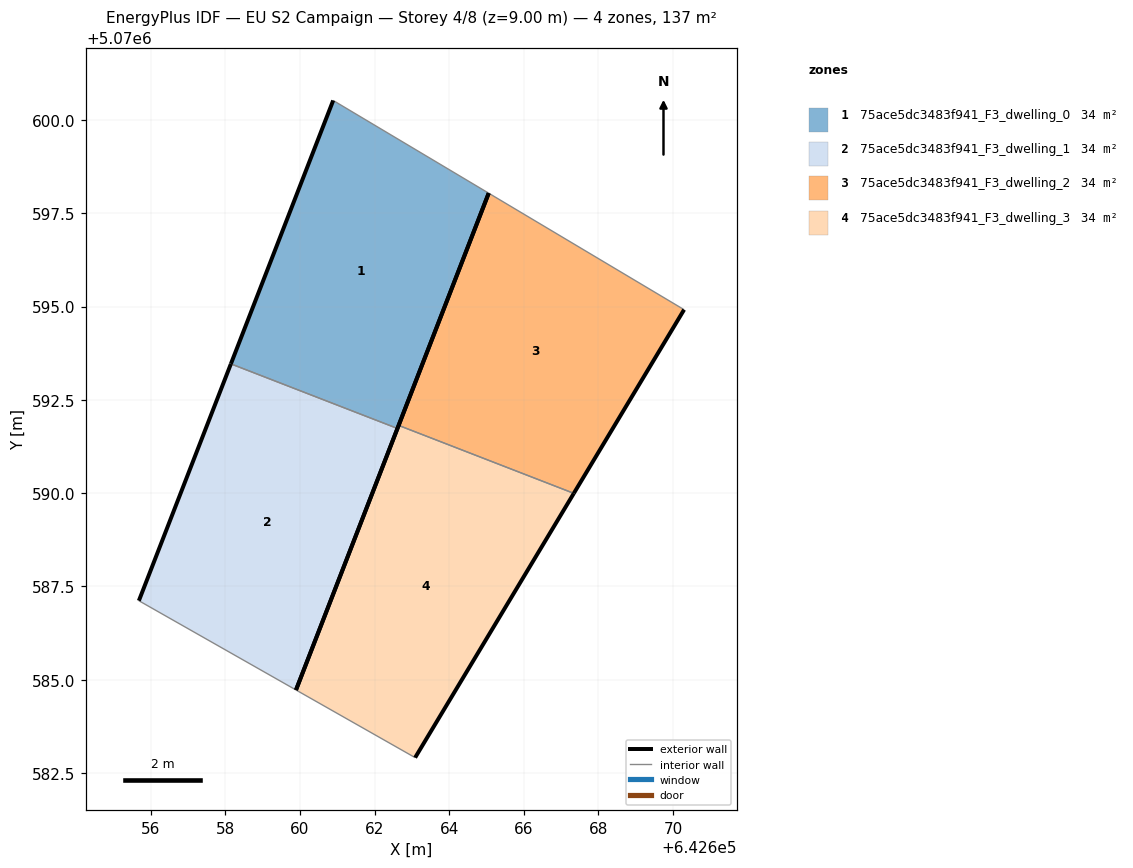
=== STOREY PLAN SPEC (per zone: floor XY polygon, exterior-wall plan segments, windows/doors) ===
zone 1: 75ace5dc3483f941_F3_dwelling_0  (34.3 m²)
  floor: (642662.61, 5070591.73) (642665.06, 5070598.04) (642660.89, 5070600.53) (642658.15, 5070593.46)
  exterior wall: (642665.06, 5070598.04) – (642662.61, 5070591.73)  [6.8 m]
  exterior wall: (642658.15, 5070593.46) – (642660.89, 5070600.53)  [7.6 m]
  interior walls: 2
zone 2: 75ace5dc3483f941_F3_dwelling_1  (34.3 m²)
  floor: (642659.89, 5070584.72) (642662.61, 5070591.73) (642658.15, 5070593.46) (642655.68, 5070587.12)
  exterior wall: (642662.61, 5070591.73) – (642659.89, 5070584.72)  [7.5 m]
  exterior wall: (642655.68, 5070587.12) – (642658.15, 5070593.46)  [6.8 m]
  interior walls: 2
zone 3: 75ace5dc3483f941_F3_dwelling_2  (34.3 m²)
  floor: (642667.34, 5070590.00) (642670.30, 5070594.92) (642665.06, 5070598.04) (642662.65, 5070591.82)
  exterior wall: (642670.30, 5070594.92) – (642667.34, 5070590.00)  [5.7 m]
  exterior wall: (642662.65, 5070591.82) – (642665.06, 5070598.04)  [6.7 m]
  interior walls: 2
zone 4: 75ace5dc3483f941_F3_dwelling_3  (34.3 m²)
  floor: (642663.09, 5070582.91) (642667.34, 5070590.00) (642662.65, 5070591.82) (642659.89, 5070584.72)
  exterior wall: (642667.34, 5070590.00) – (642663.09, 5070582.91)  [8.3 m]
  exterior wall: (642659.89, 5070584.72) – (642662.65, 5070591.82)  [7.6 m]
  interior walls: 2

=== DERIVED (storey summary) ===
Building: EU S2 Campaign
Storey: 4 of 8  (floor level z = 9.00 m)
Storey gross floor area: 137.3 m²
Zones on this storey: 4
  - 75ace5dc3483f941_F3_dwelling_0: floor 34.3 m²; exterior wall 14.3 m (43.0 m²); WWR 0.0%
  - 75ace5dc3483f941_F3_dwelling_1: floor 34.3 m²; exterior wall 14.3 m (43.0 m²); WWR 0.0%
  - 75ace5dc3483f941_F3_dwelling_2: floor 34.3 m²; exterior wall 12.4 m (37.3 m²); WWR 0.0%
  - 75ace5dc3483f941_F3_dwelling_3: floor 34.3 m²; exterior wall 15.9 m (47.6 m²); WWR 0.0%
Zone adjacency (shared interzone walls):
  - 75ace5dc3483f941_F3_dwelling_0 ↔ 75ace5dc3483f941_F3_dwelling_1
  - 75ace5dc3483f941_F3_dwelling_2 ↔ 75ace5dc3483f941_F3_dwelling_3